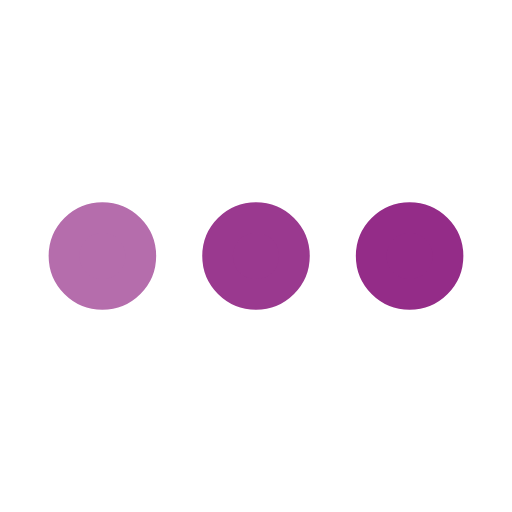
t = 0.00 s
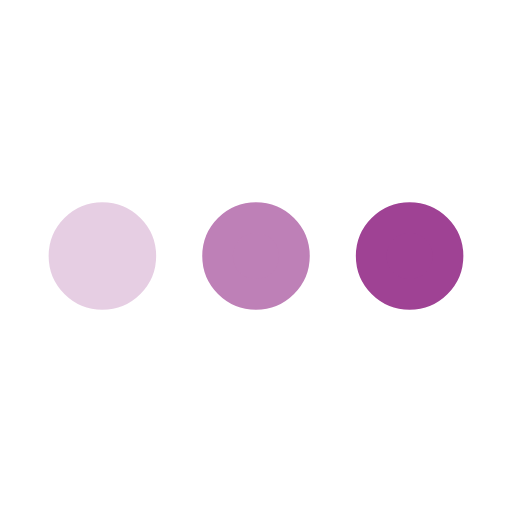
t = 0.25 s
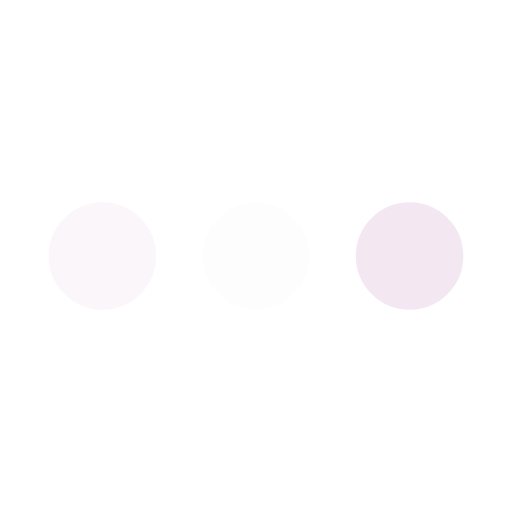
t = 0.75 s
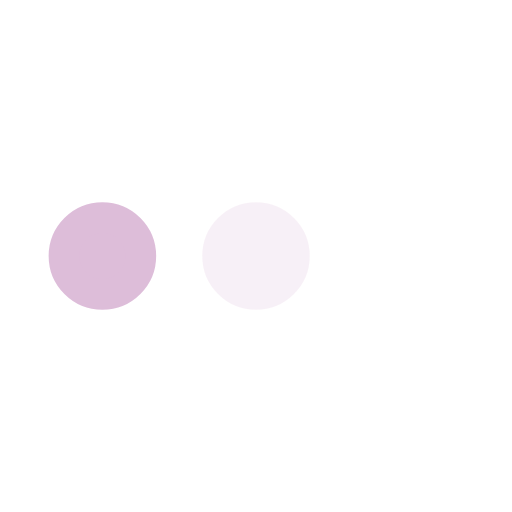
t = 1.00 s
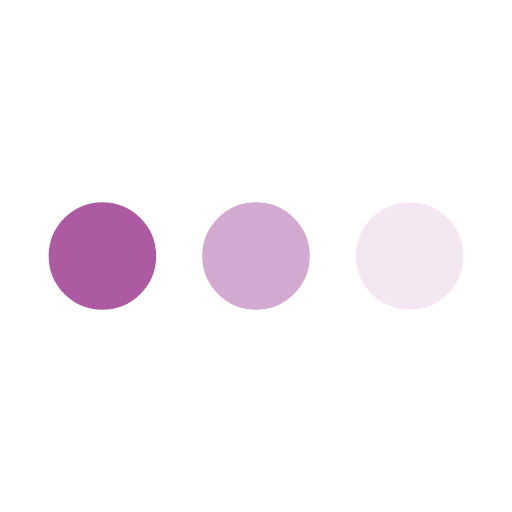
t = 1.25 s
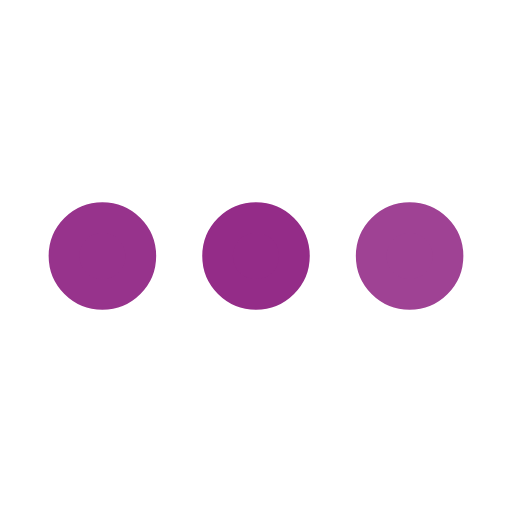
t = 1.75 s

The animated SVG that drew these frames (rendered in a browser with its animation timeline set to each time). Animation: 3 SMIL elements (animate=3); one cycle of 2.00 s, repeats indefinitely.

<svg xmlns="http://www.w3.org/2000/svg" viewBox="0 0 200 200"><circle fill="#942C88" stroke="#942C88" stroke-width="12" r="15" cx="40" cy="100"><animate attributeName="opacity" calcMode="spline" dur="2" values="1;0;1;" keySplines=".5 0 .5 1;.5 0 .5 1" repeatCount="indefinite" begin="-.4"></animate></circle><circle fill="#942C88" stroke="#942C88" stroke-width="12" r="15" cx="100" cy="100"><animate attributeName="opacity" calcMode="spline" dur="2" values="1;0;1;" keySplines=".5 0 .5 1;.5 0 .5 1" repeatCount="indefinite" begin="-.2"></animate></circle><circle fill="#942C88" stroke="#942C88" stroke-width="12" r="15" cx="160" cy="100"><animate attributeName="opacity" calcMode="spline" dur="2" values="1;0;1;" keySplines=".5 0 .5 1;.5 0 .5 1" repeatCount="indefinite" begin="0"></animate></circle></svg>
